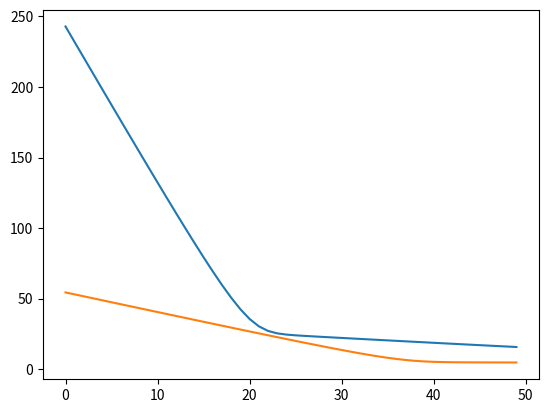

This figure's Python source:
import matplotlib.pyplot as plt
import numpy as np
import time


A = np.array([[9.25336081, 4.16813642, 52.33516583, 49.88931588, 24.87415869],
              [63.40408605, 18.09228273, 76.47216652, 39.21961636, 62.96827423],
              [85.34801857, 77.68434276, 90.02636313, 67.76068249, 60.45494377],
              [75.66350896, 47.62214697, 22.78026612, 47.2833045, 67.52843101],
              [50.5551226, 64.16985232, 56.34440244, 58.82215568, 29.84572218],
              [90.87166047, 27.33525755, 87.71712115, 50.90259541, 98.43768442],
              [34.53877287, 49.54361297, 20.48232987, 78.57303301, 35.9609915]])
b = np.array([19.20927724, 45.17305068, 0.43302717, 37.00013531, 72.33081754, 46.95261308, 70.60775347])


def calculate_objective(x):
    return 1/(2*A.shape[0]) * np.linalg.norm(A @ x - b, 2)


def compute_gradient(x):
    return 1/(2 * A.shape[0]) * (A.transpose() @ (A @ x - b))/np.linalg.norm(A @ x - b, 2)


def gradient_descent(x0, step_size, end_condition):
    results = np.array([])
    for i in range(50):
        gradient_x0 = compute_gradient(x0)
        x1 = x0 - np.multiply(gradient_x0, step_size)
        if np.linalg.norm(compute_gradient(x1)) <= end_condition:
            break
        else:
            x0 = x1
            results = np.append(results, calculate_objective(x0))
    return x1, results


start1 = np.array([1, 5, 9, 7, 3]).transpose()
start2 = np.array([1, 1, 1, 2, 1]).transpose()
end = 0.0001

L1 = 1/A.shape[0] * np.linalg.norm(A)
L2_max = 1/A.shape[0] * (np.linalg.norm(A.transpose() @ A) * np.linalg.norm(start2) + np.linalg.norm(A.transpose()@b))
print(L2_max)

step1 = 1/L1
step2 = 1/400

descent1 = gradient_descent(start1, step1, end)
calculations1 = descent1[1]

descent2 = gradient_descent(start2, step2, end)
calculations2 = descent2[1]

plt.plot(calculations1)
plt.show()
plt.plot(calculations2)
plt.show()
